Run: headless pygame with SDL's dummy video driver; simulated clock (each Clock.tick advances the game by its frame time, no real sleeping); random seed 0; keys injected as events and as key.get_pressed() state; no mouse input.
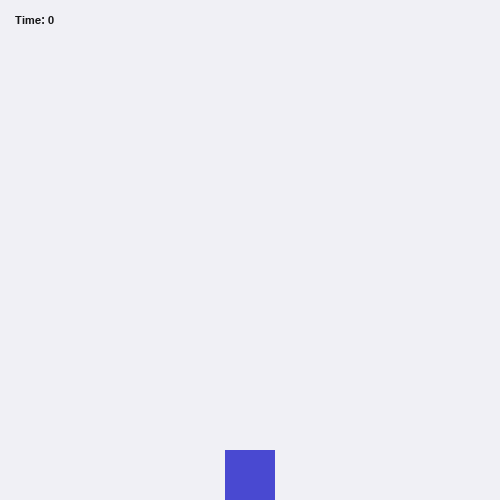
Frame 1 of 4 · flips 1–60 · no input
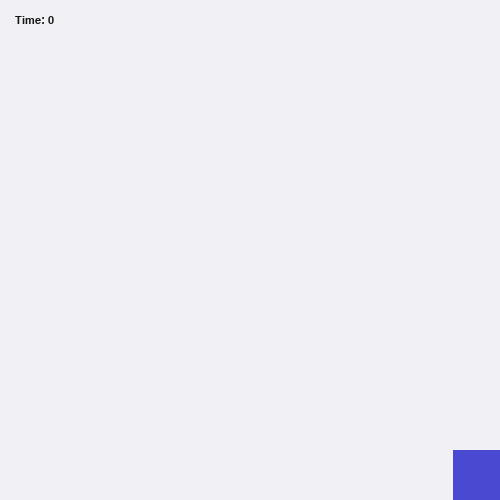
Frame 2 of 4 · flips 61–180 · tapped SPACE, RETURN · held RIGHT (→), D
Frame 3 of 4 · flips 181–300 · held DOWN (↓), S · screen unchanged from frame 2, image omitted
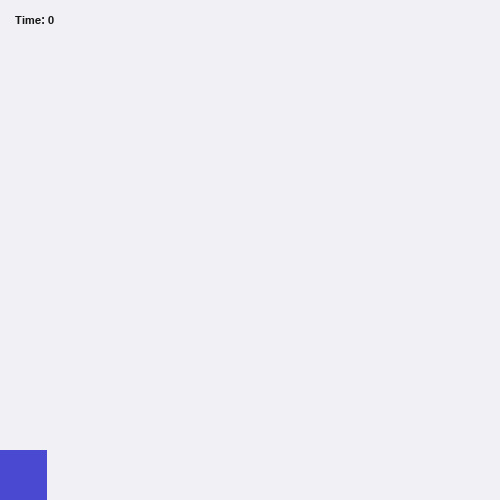
Frame 4 of 4 · flips 301–420 · held LEFT (←), A, UP (↑), W

The pygame program that drew these frames:

import pygame
import random

pygame.init()

SCREEN_WIDTH, SCREEN_HEIGHT = 500, 500
FPS = 60

screen = pygame.display.set_mode((SCREEN_WIDTH, SCREEN_HEIGHT))
pygame.display.set_caption("Dodge the falling ahh object")

time_font = pygame.font.SysFont("Monocraft", 17)
game_over_font = pygame.font.SysFont("Monocraft", 80)
subtext_font = pygame.font.SysFont("Monocraft", 12)

BG_COLOR = (240, 240, 245)
MAIN_TEXT_COLOR = (22, 22, 23)
SUBTEXT_COLOR = (73, 73, 77)
PLAYER_COLOR = (73, 73, 209)
OBJECT_COLOR = (209, 73, 73)

PLAYER_WIDTH, PLAYER_HEIGHT = 50, 50
PLAYER_SPEED = 4


def draw_window(player_rect, score, game_over):
    screen.fill(BG_COLOR)

    pygame.draw.rect(screen, PLAYER_COLOR, player_rect)
    
    time_text = time_font.render(f"Time: {score}", True, MAIN_TEXT_COLOR)
    screen.blit(time_text, (15, 15))

    if game_over:
        game_over_text = game_over_font.render(":(", True, MAIN_TEXT_COLOR)
        screen.blit(game_over_text, ((SCREEN_WIDTH - game_over_text.get_width()) // 2,
                                     (SCREEN_HEIGHT - game_over_text.get_height()) // 2))

    pygame.display.update()


def handle_movement(player_rect):
    keys = pygame.key.get_pressed()

    if (keys[pygame.K_a] or keys[pygame.K_LEFT]) and player_rect.x > 0:
        player_rect.x -= PLAYER_SPEED
    if (keys[pygame.K_d] or keys[pygame.K_RIGHT]) and player_rect.x < SCREEN_WIDTH - PLAYER_WIDTH:
        player_rect.x += PLAYER_SPEED


def main():
    player_x = (SCREEN_WIDTH - PLAYER_WIDTH) // 2
    player_y = SCREEN_HEIGHT - PLAYER_HEIGHT
    player_rect = pygame.Rect(player_x, player_y, PLAYER_WIDTH, PLAYER_HEIGHT)

    score = 0
    game_over = False

    clock = pygame.time.Clock()
    running = True
    
    while running:
        for event in pygame.event.get():
            if event.type == pygame.QUIT:
                running = False

        draw_window(player_rect, score, game_over)
        handle_movement(player_rect)

        clock.tick(FPS)

    pygame.quit()


if __name__ == "__main__":
    main()
